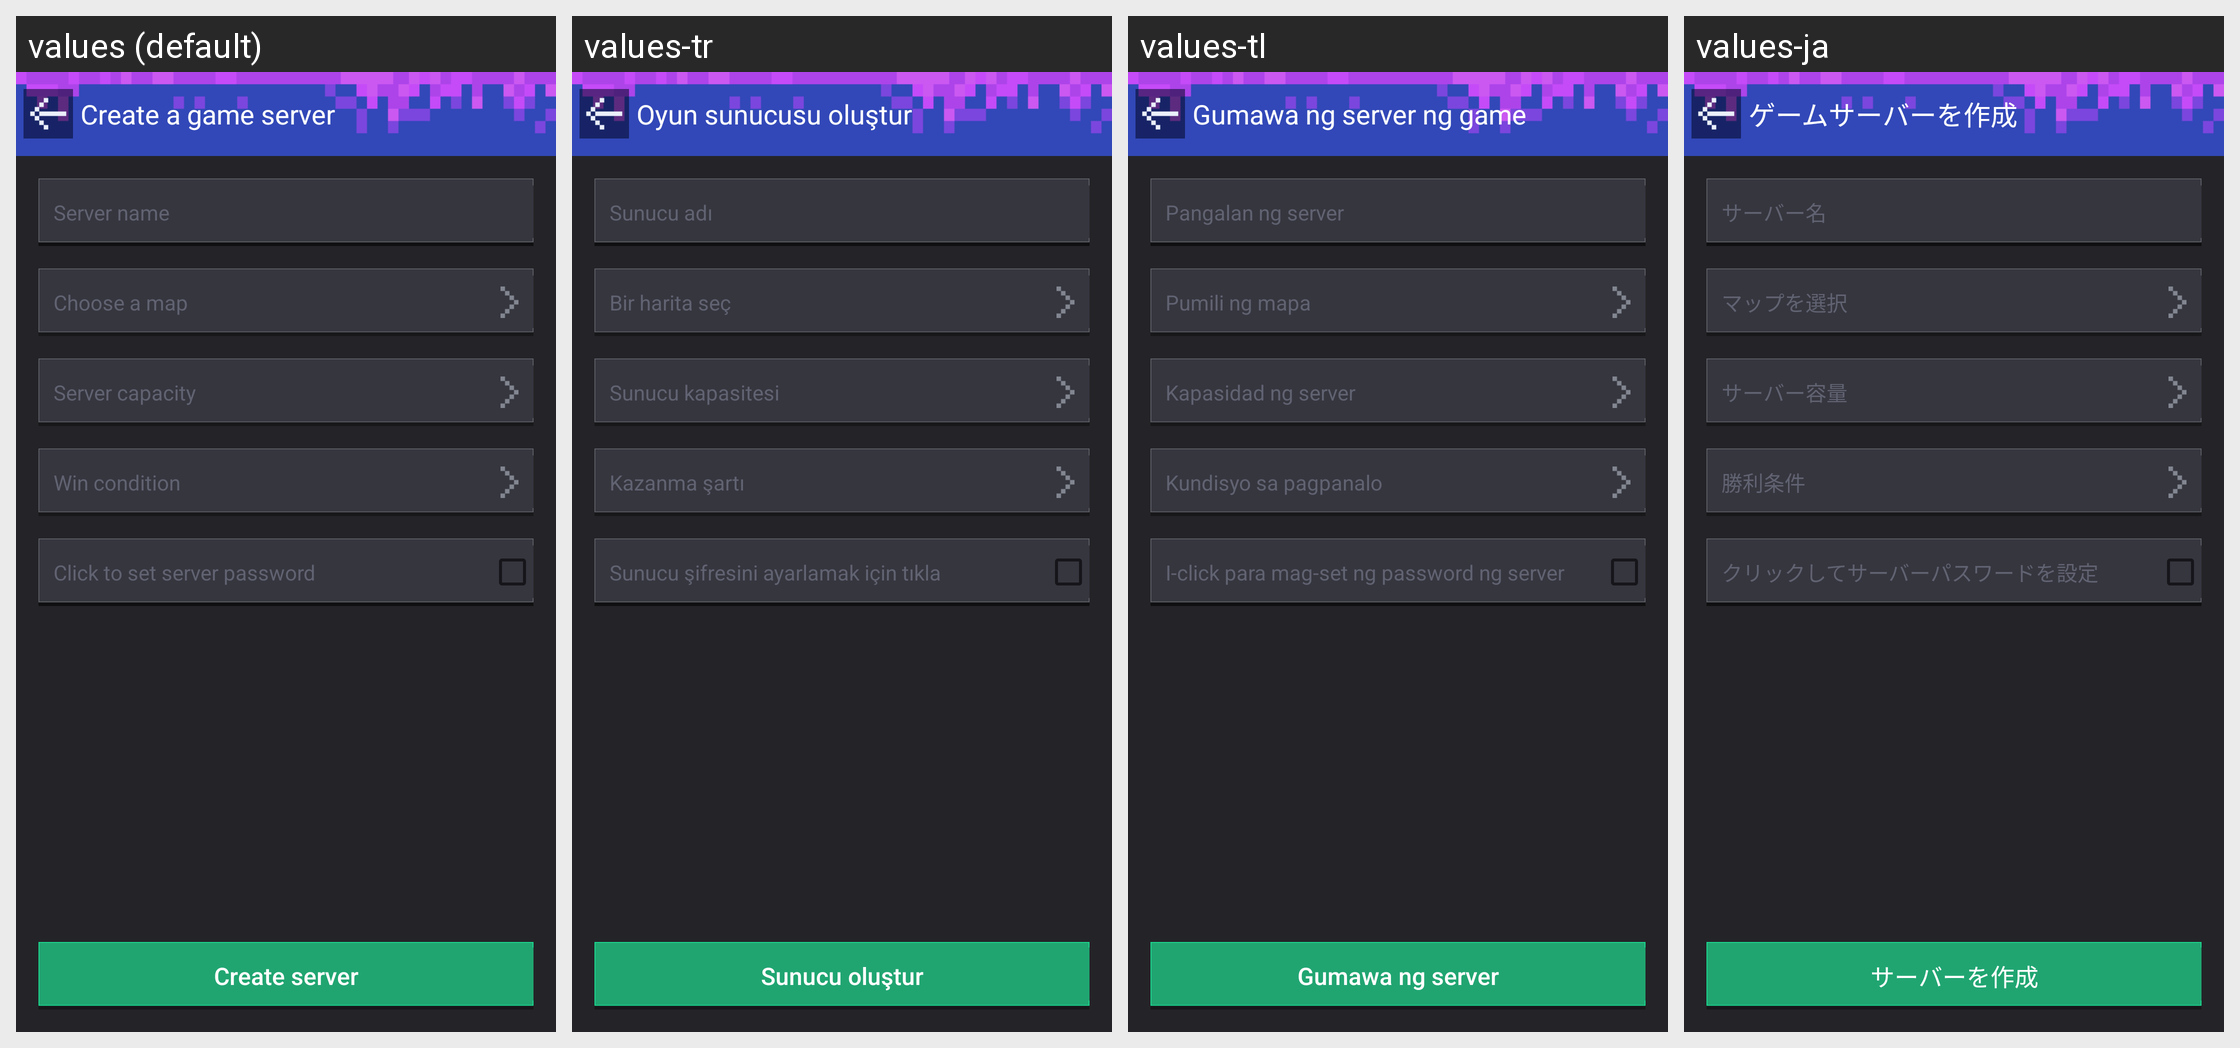

The same Android screen rendered under several of its app's locales, left to right. List the strings drawn on it with the default value and each locale's translation.
Android screen res/layout/activity_create_assassin.xml rendered under 4 locales, left to right: values (default), values-tr, values-tl, values-ja. Device: Nexus 5 (rendered at 1080×1920; each locale shown at half size, 540×960, under a caption strip naming it); theme AppTheme.
Other locales in the repository, not shown: values-af, values-ar, values-bg, values-bn, values-ca, values-cs, values-da, values-de, values-el, values-en, values-en-rGB, values-es, values-fa, values-fi, values-fr, values-gu, values-hi, values-hr, values-hu, values-in, values-it, values-iw, values-kn, values-ko, values-mr, values-ms, values-nb, values-nl, values-pa, values-pl, values-pt, values-pt-rPT, values-ro, values-ru, values-sk, values-sr, values-sv, values-sw, values-ta, values-th, values-uk, values-ur, values-vi, values-zh, values-zh-rCN, values-zh-rHK, values-zh-rTW.
Strings drawn on this screen, with the default value and each locale's value (text and hints the layout hard-codes, and strings that could not be matched under every locale, appear in the picture but are not listed):

mm_create_game_title
  values: Create a game server
  values-tr: Oyun sunucusu oluştur
  values-tl: Gumawa ng server ng game
  values-ja: ゲームサーバーを作成

mm_create_game_room
  values: Server name
  values-tr: Sunucu adı
  values-tl: Pangalan ng server
  values-ja: サーバー名

mm_create_game_selectmap
  values: Choose a map
  values-tr: Bir harita seç
  values-tl: Pumili ng mapa
  values-ja: マップを選択

mm_create_game_roomnum
  values: Server capacity
  values-tr: Sunucu kapasitesi
  values-tl: Kapasidad ng server
  values-ja: サーバー容量

mm_redblue_create_win
  values: Win condition
  values-tr: Kazanma şartı
  values-tl: Kundisyo sa pagpanalo
  values-ja: 勝利条件

mm_create_game_click_password
  values: Click to set server password
  values-tr: Sunucu şifresini ayarlamak için tıkla
  values-tl: I-click para mag-set ng password ng server
  values-ja: クリックしてサーバーパスワードを設定

mm_create_game_createbtn
  values: Create server
  values-tr: Sunucu oluştur
  values-tl: Gumawa ng server
  values-ja: サーバーを作成
